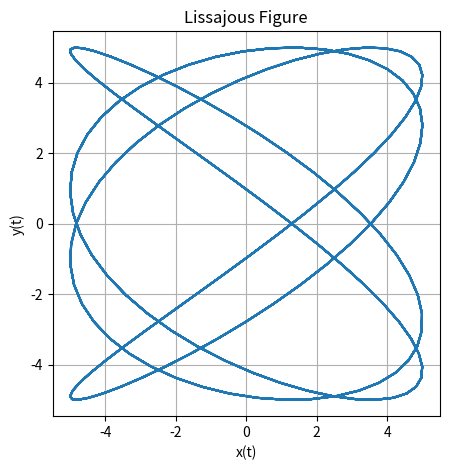

Here is the Python script that generated this plot: (Note: this script raises an exception after producing the figure.)
import numpy as np
import matplotlib.pyplot as plt

def lissajous_curve(A, B, omega_x, omega_y, delta_y,delta_x, t_max=2*np.pi, num_points=1000):
    t = np.linspace(0, t_max, num_points)
    y = A * np.sin(omega_y * t + delta_y) #ch1
    x = B * np.sin(omega_x * t + delta_x) #ch2
    plt.figure(figsize=(5, 5))
    plt.plot(x, y)
    plt.xlabel('x(t)')
    plt.ylabel('y(t)')
    plt.title('Lissajous Figure')
    plt.grid(True)
    plt.axis('equal')
    plt.savefig('../figs/fig2_verify.png')
    plt.show()

# Example: A = 1, B = 1, omega_x = 3, omega_y = 2, delta = pi/2
lissajous_curve(A=5, B=5, omega_y=6*np.pi, omega_x=8*np.pi, delta_y=0,delta_x=np.pi/4)
